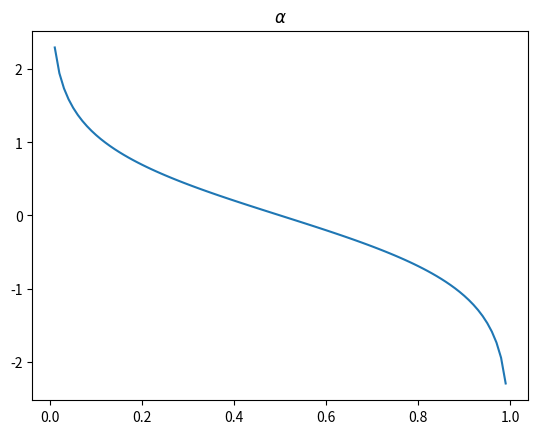

This figure's Python source:
#!/usr/bin/env python
# -*- encoding: utf-8 -*-
"""
@File    :   alpha 
@Author    @Version
-------    --------
[redacted]
@time   : 2020/5/4 17:28:42
@Desciption : None
"""
import matplotlib.pyplot as plt
import numpy as np
import math

# print(e)
x = np.arange(0.0, 1.0, 0.01)
# print(x)
y = []
for i in x:
    # print(i)
    y_i = 0.5 * math.log((1.0 - i) / i, math.e)
    # print(y_i)
    y.append(y_i)
# print(y)
plt.title(r'$\alpha$')
plt.plot(x, y)
plt.show()